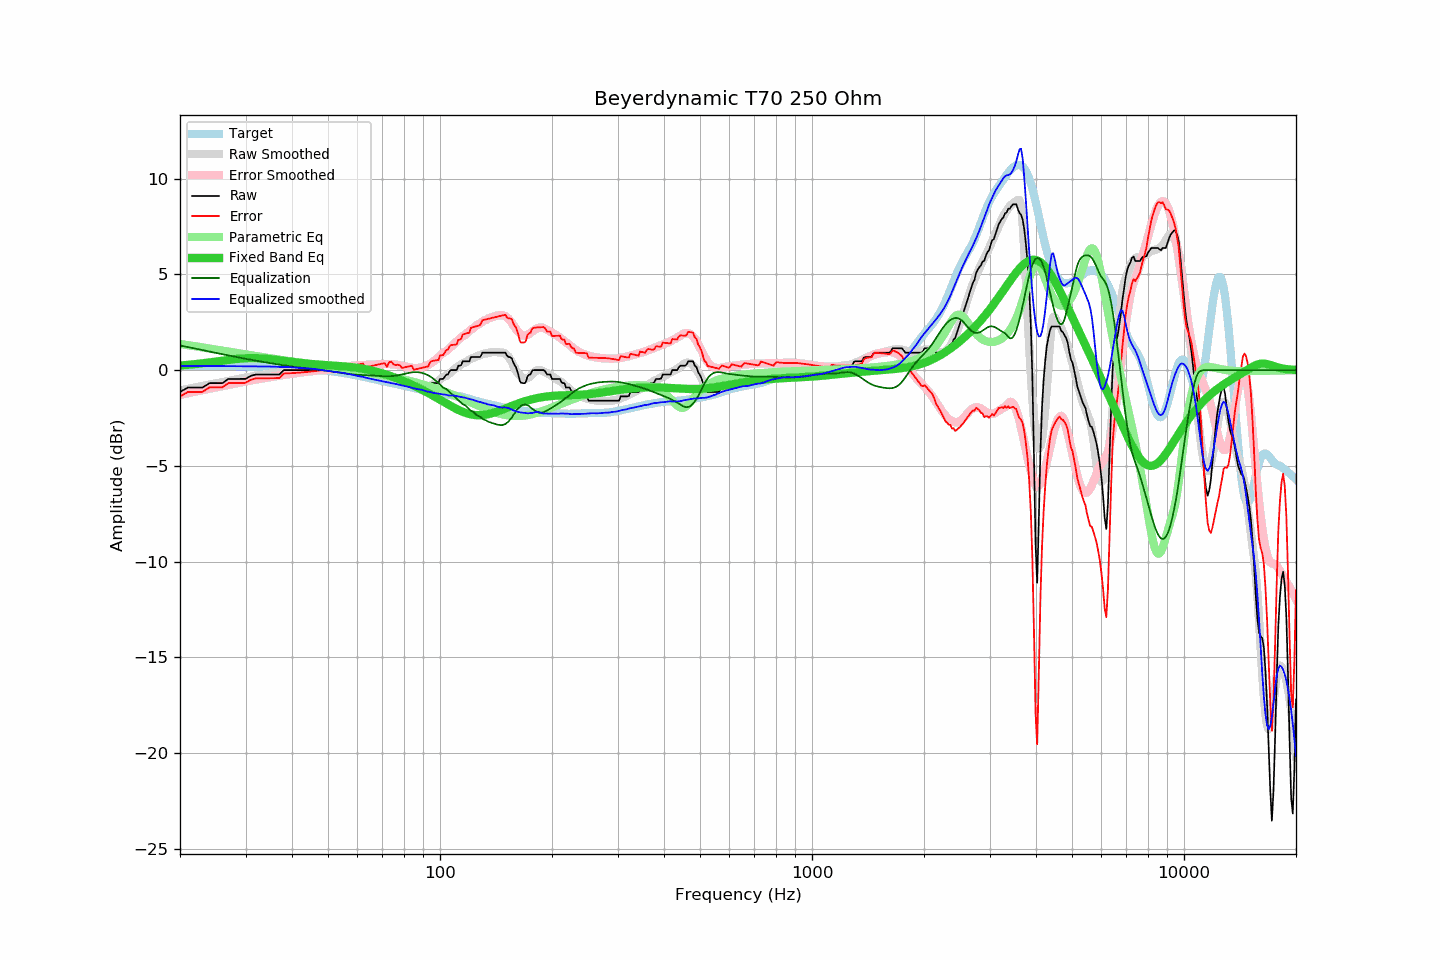

Source data for this figure (header and first rows):
frequency, raw, error, smoothed, error_smoothed, equalization, parametric_eq, equalized_raw, equalized_smoothed, target
20, -1.14, -1.38, -1.07, -1.29, 1.29, 0.24, 0.15, 0.22, 0.24
21, -0.91, -1.14, -0.98, -1.20, 1.20, 0.27, 0.29, 0.22, 0.23
22, -0.91, -1.14, -0.91, -1.12, 1.12, 0.31, 0.21, 0.22, 0.23
23, -0.91, -1.14, -0.83, -1.05, 1.05, 0.35, 0.14, 0.22, 0.23
24, -0.68, -0.90, -0.76, -0.97, 0.97, 0.40, 0.29, 0.21, 0.22
25, -0.68, -0.90, -0.69, -0.90, 0.90, 0.45, 0.22, 0.21, 0.22
26, -0.68, -0.90, -0.62, -0.83, 0.83, 0.49, 0.15, 0.21, 0.22
27, -0.46, -0.67, -0.56, -0.77, 0.77, 0.53, 0.31, 0.21, 0.21
28, -0.46, -0.67, -0.50, -0.70, 0.70, 0.57, 0.24, 0.20, 0.21
29, -0.46, -0.67, -0.44, -0.65, 0.65, 0.60, 0.19, 0.20, 0.21
30, -0.46, -0.67, -0.39, -0.59, 0.59, 0.62, 0.13, 0.20, 0.21
31, -0.30, -0.50, -0.35, -0.54, 0.54, 0.62, 0.24, 0.19, 0.20
32, -0.23, -0.43, -0.30, -0.49, 0.49, 0.62, 0.26, 0.20, 0.20
33, -0.23, -0.43, -0.25, -0.45, 0.45, 0.61, 0.22, 0.19, 0.20
34, -0.23, -0.43, -0.22, -0.40, 0.40, 0.59, 0.17, 0.18, 0.20
35, -0.23, -0.42, -0.18, -0.36, 0.36, 0.57, 0.13, 0.18, 0.19
36, -0.23, -0.42, -0.14, -0.32, 0.32, 0.54, 0.09, 0.18, 0.19
37, -0.23, -0.42, -0.12, -0.29, 0.29, 0.51, 0.06, 0.17, 0.19
38, 0.00, -0.18, -0.09, -0.25, 0.25, 0.48, 0.25, 0.16, 0.18
39, 0.00, -0.17, -0.06, -0.22, 0.22, 0.46, 0.22, 0.16, 0.17
40, 0.00, -0.16, -0.04, -0.19, 0.19, 0.43, 0.19, 0.15, 0.16
41, 0.00, -0.15, -0.03, -0.16, 0.16, 0.40, 0.16, 0.13, 0.15
42, 0.00, -0.13, -0.01, -0.13, 0.13, 0.38, 0.13, 0.11, 0.13
43, 0.00, -0.11, 0.00, -0.10, 0.10, 0.36, 0.10, 0.10, 0.11
44, 0.00, -0.09, 0.01, -0.08, 0.08, 0.34, 0.08, 0.09, 0.09
45, 0.00, -0.07, 0.02, -0.06, 0.06, 0.32, 0.06, 0.08, 0.07
46, 0.00, -0.05, 0.02, -0.04, 0.04, 0.31, 0.04, 0.06, 0.05
47, 0.00, -0.03, 0.01, -0.02, 0.02, 0.29, 0.02, 0.03, 0.03
48, 0.00, -0.01, 0.00, 0.00, -0.00, 0.28, -0.00, -0.00, 0.01
49, 0.00, 0.01, 0.00, 0.02, -0.02, 0.27, -0.02, -0.02, -0.01
50, 0.00, 0.03, 0.00, 0.04, -0.04, 0.25, -0.04, -0.04, -0.03
51, 0.00, 0.06, 0.00, 0.07, -0.07, 0.24, -0.07, -0.07, -0.06
52, 0.00, 0.08, 0.00, 0.09, -0.09, 0.23, -0.09, -0.09, -0.08
53, 0.00, 0.10, 0.01, 0.12, -0.12, 0.22, -0.12, -0.11, -0.10
54, 0.00, 0.13, 0.02, 0.14, -0.14, 0.21, -0.14, -0.13, -0.13
55, 0.00, 0.15, 0.02, 0.17, -0.17, 0.20, -0.17, -0.15, -0.15
56, 0.00, 0.17, 0.01, 0.19, -0.19, 0.18, -0.19, -0.18, -0.17
57, 0.00, 0.20, 0.00, 0.21, -0.21, 0.17, -0.21, -0.21, -0.20
58, 0.00, 0.23, -0.01, 0.22, -0.22, 0.15, -0.22, -0.24, -0.23
59, 0.00, 0.25, -0.03, 0.24, -0.24, 0.14, -0.24, -0.27, -0.25
60, 0.00, 0.28, -0.06, 0.25, -0.25, 0.12, -0.25, -0.30, -0.28
61, 0.00, 0.31, -0.08, 0.25, -0.25, 0.10, -0.25, -0.33, -0.31
62, 0.00, 0.34, -0.09, 0.26, -0.26, 0.07, -0.26, -0.35, -0.34
63, -0.23, 0.14, -0.12, 0.27, -0.27, 0.05, -0.50, -0.39, -0.37
64, -0.23, 0.17, -0.15, 0.27, -0.27, 0.02, -0.50, -0.42, -0.40
65, -0.23, 0.20, -0.17, 0.28, -0.28, -0.01, -0.51, -0.45, -0.43
66, -0.23, 0.23, -0.19, 0.29, -0.29, -0.04, -0.52, -0.48, -0.46
67, -0.23, 0.26, -0.21, 0.29, -0.29, -0.07, -0.52, -0.51, -0.49
68, -0.23, 0.29, -0.23, 0.30, -0.30, -0.10, -0.53, -0.53, -0.52
69, -0.23, 0.31, -0.24, 0.31, -0.31, -0.14, -0.54, -0.55, -0.54
70, -0.23, 0.34, -0.26, 0.32, -0.32, -0.17, -0.55, -0.58, -0.57
71, -0.23, 0.36, -0.29, 0.32, -0.32, -0.21, -0.55, -0.61, -0.59
72, -0.45, 0.17, -0.31, 0.32, -0.32, -0.25, -0.77, -0.63, -0.62
73, -0.23, 0.42, -0.33, 0.32, -0.32, -0.29, -0.55, -0.65, -0.65
74, -0.23, 0.44, -0.37, 0.31, -0.31, -0.33, -0.54, -0.68, -0.67
75, -0.40, 0.30, -0.40, 0.30, -0.30, -0.37, -0.70, -0.70, -0.70
76, -0.46, 0.26, -0.43, 0.29, -0.29, -0.41, -0.75, -0.72, -0.72
77, -0.46, 0.29, -0.48, 0.27, -0.27, -0.45, -0.73, -0.75, -0.75
78, -0.52, 0.25, -0.52, 0.25, -0.25, -0.50, -0.77, -0.78, -0.77
79, -0.68, 0.11, -0.57, 0.23, -0.23, -0.54, -0.91, -0.80, -0.79
... 553 more rows
